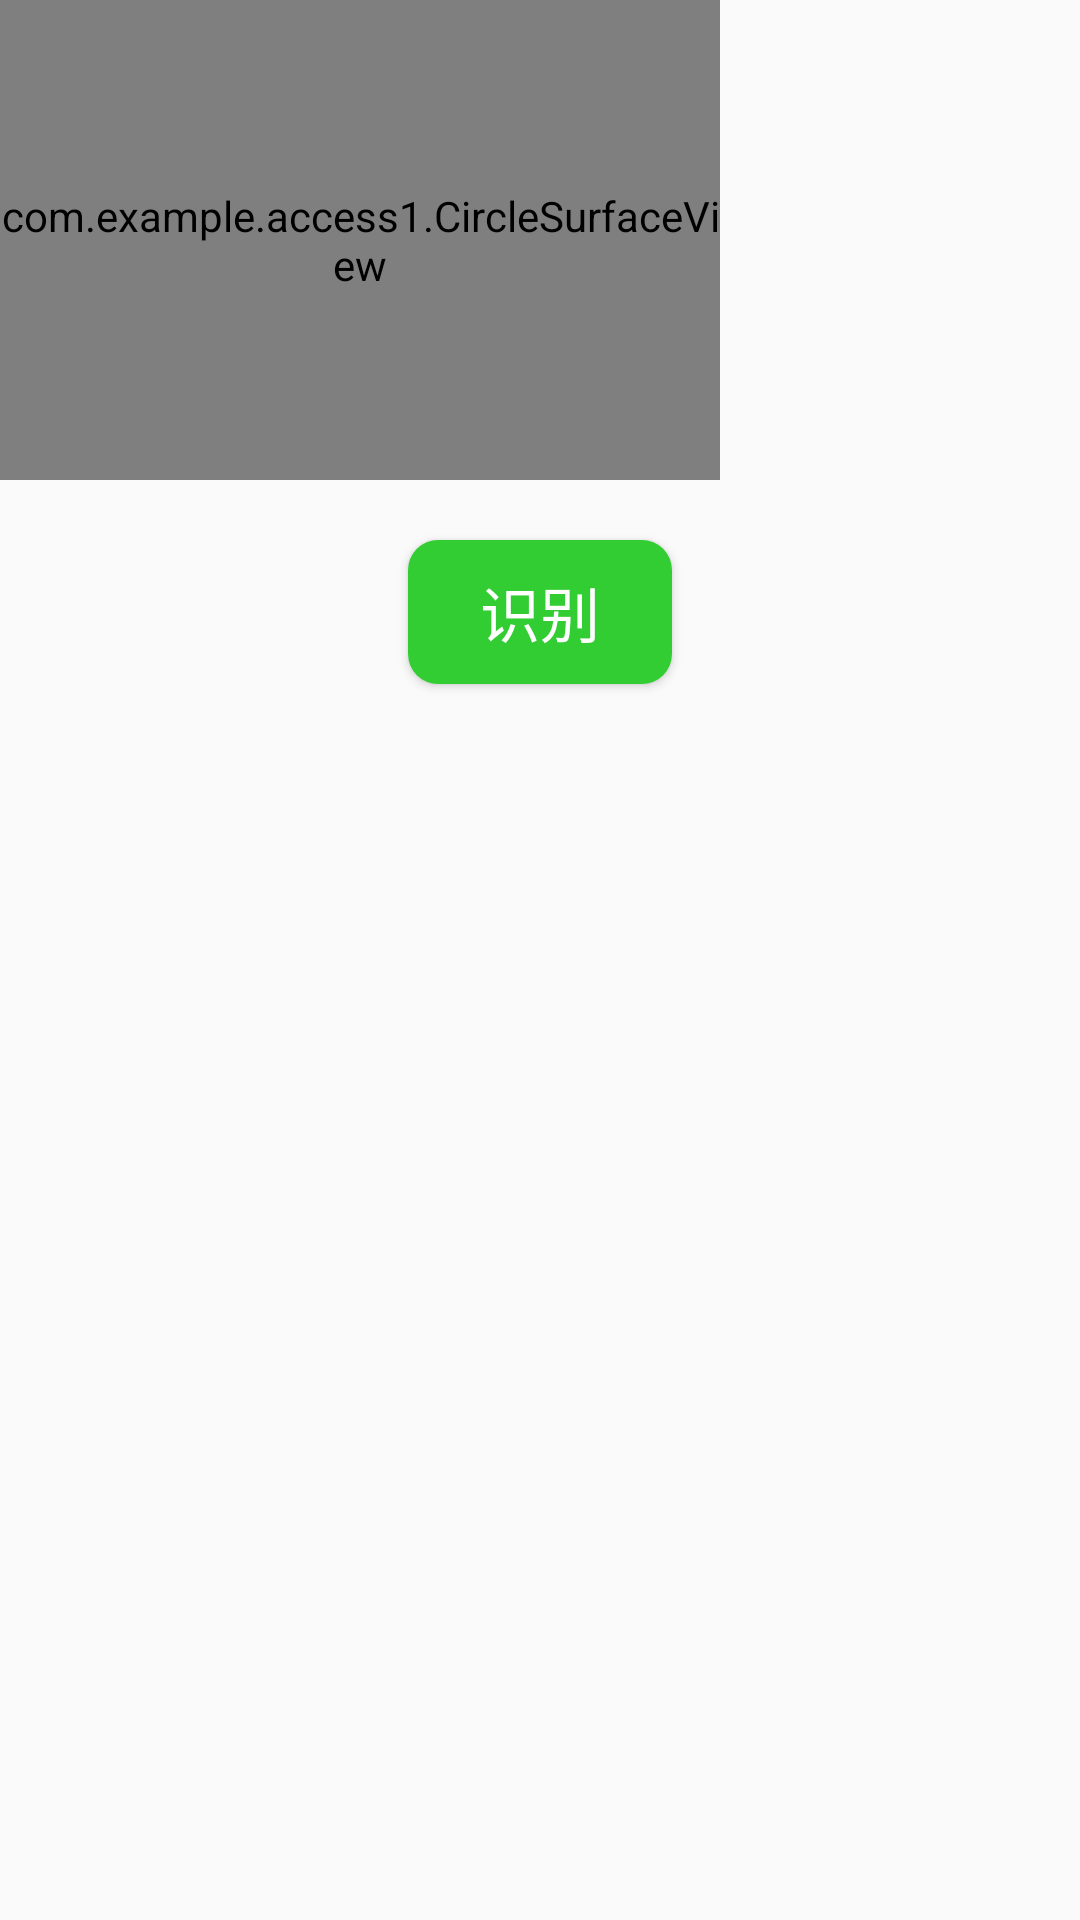

Android layout source for this screen:
<!-- AndroidManifest.xml: application theme AppTheme -->
<!-- res/layout/activity_recognize_test.xml -->
<?xml version="1.0" encoding="utf-8"?>

<LinearLayout xmlns:android="http://schemas.android.com/apk/res/android"
    android:layout_width="match_parent"
    android:layout_height="match_parent"
    android:orientation="vertical" >

    <com.example.access1.CircleSurfaceView
        android:id="@+id/circle_surface_view"
        android:layout_width="720px"
        android:layout_height="480px"
        android:background="#0000ff00" >
    </com.example.access1.CircleSurfaceView>
    

    <Button
        android:id="@+id/take_btn"
        android:layout_width="wrap_content"
        android:layout_height="wrap_content"
        android:layout_gravity="center"
        android:layout_marginTop="20dp"
        android:background="@drawable/green_button_shape"
        android:padding="5dp"
        android:text="识别"
        android:textColor="#ffffff"
        android:textSize="20sp" />

    <ImageView
        android:id="@+id/take_iv"
        android:layout_width="wrap_content"
        android:layout_height="wrap_content"
         />

</LinearLayout>
<!-- resources referenced by this layout -->
<resources>
  <!-- drawable green_button_shape (drawable-hdpi) -->
  <?xml version="1.0" encoding="utf-8"?>
  
  <shape xmlns:android="http://schemas.android.com/apk/res/android" >
      <solid android:color="#32CD32"/>
      <corners android:radius="10dp"/>
  </shape>
  <style name="AppTheme" parent="AppBaseTheme">
  
          
          <item name="android:colorControlHighlight">@android:color/transparent</item>
  
          
          
          
          
          
          
          
          
          <item name="colorControlNormal">@android:color/white</item>
      </style>
  <style name="AppBaseTheme" parent="Theme.AppCompat.Light.NoActionBar">
  
          
          <item name="colorPrimary">@color/colorPrimary</item>
          <item name="colorPrimaryDark">@color/colorPrimaryDark</item>
          <item name="colorAccent">@color/colorAccent</item>
      </style>
  <color name="colorPrimary">#33CCCC</color>
  <color name="colorPrimaryDark">#33CCCC</color>
  <color name="colorAccent">#17c782</color>
</resources>
